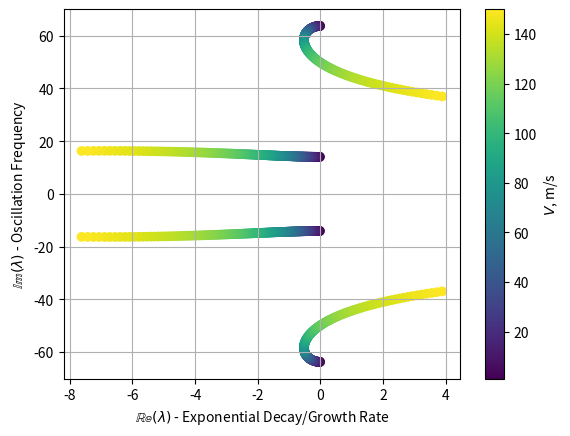
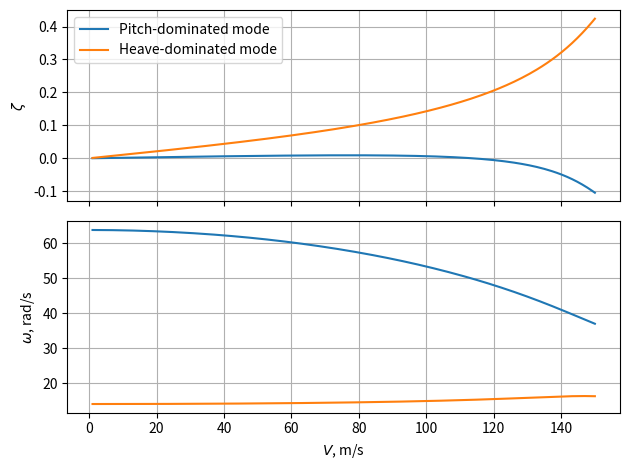
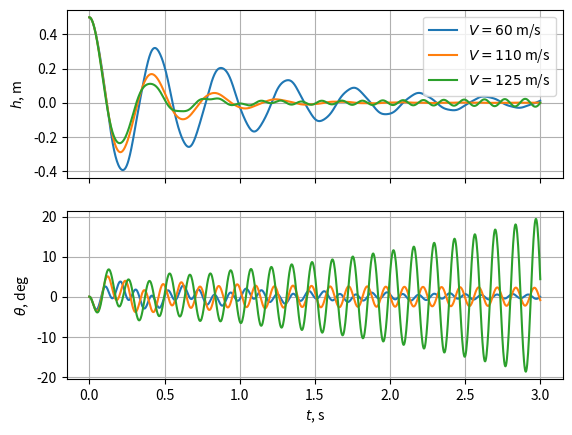

Source code (Python) for these figures, in order:
# We start by importing necessary libraries
import numpy as np
import matplotlib.pyplot as plt
from scipy.integrate import odeint

# Enable interactive plots - remember to change "widget" to "inline" if running in Google Colab
%matplotlib widget

# Define the parameters of our typical section
# Geometrical properties
c = 1.6    # [m]
b = c / 2  # semi-chord [m]
a = 0.1    # distance from mid-chord to CG (as a fraction of the semi-chord)
e = -0.1   # distance from mid-chord to EA (as a fraction of the semi-chord)
x_theta = e - a  # static unbalance parameter

# Inertial properties
m = 200.0     # mass per unit span [kg/m]
I_EA = 30.0  # mass moment of inertia about the elastic axis per unit span [kg m^2/m]

# Elastic properties
k_h = 4e4  # heave stiffness [N/m]
k_theta = 1e5  # torsional spring stiffness [Nm/rad]

# Air density at sea level
rho = 1.225  # [kg/m^3]

omega_h = np.sqrt(k_h / m)  # heave natural frequency [rad/s]
omega_theta = np.sqrt(k_theta / I_EA)  # pitch natural frequency [rad/s]
print(f"Heave natural frequency: {omega_h:.1f} rad/s, {omega_h / (2 * np.pi):.2f} Hz")
print(f"Pitch natural frequency: {omega_theta:.1f} rad/s, {omega_theta / (2 * np.pi):.2f} Hz")

def build_system_matrix(rho, velocity):
    """
    Build the system matrix for eigenvalue analysis.
    
    Parameters
    ----------
    rho : float
        Air density [kg/m^3]
    velocity : float
        Freestream velocity (V)
    
    Returns
    -------
    system_matrix : numpy array
        System matrix (4x4)
    """
    # Mass matrix (symmetric)
    M = np.array([
        [m,          m*b*x_theta],
        [m*b*x_theta, I_EA      ]
    ])
    
    # Damping matrix (note: only first column is non-zero due to quasi-steady assumption)
    C = np.array([
        [2*np.pi*rho*b*velocity,               0],
        [2*np.pi*rho*b**2*velocity*(0.5 + e),  0]
    ])
    
    # Stiffness matrix (note the negative off-diagonal terms)
    K = np.array([
        [k_h, -2*np.pi*rho*b*velocity**2                     ],
        [0,    k_theta - 2*np.pi*rho*b**2*velocity**2*(0.5 + e)]
    ])

    # Invert the mass matrix
    M_inv = np.linalg.inv(M)
    
    # Build the state matrix in block form
    zeros = np.zeros((2, 2))
    identity = np.eye(2)
    
    # Top row blocks: [0, I]
    top = np.hstack([zeros, identity])
    
    # Bottom row blocks: [-M^(-1)K, -M^(-1)C]
    bottom = np.hstack([-M_inv @ K, -M_inv @ C])
    
    # Stack vertically
    system_matrix = np.vstack([top, bottom])
    
    # Return the system matrix
    return system_matrix

# Range of velocities to analyze
velocities = np.linspace(1, 150, 200)

# Initialize arrays to store real and imaginary parts of eigenvalues
# To plot the root locus, we will use the pyplot function scatter, which expects 1D arrays
# We know there will be 4 eigenvalues for each velocity, so we preallocate a 1D array with shape (N_velocities * 4,)
N_EIGENVALUES = 4
real_parts = np.zeros((len(velocities) * N_EIGENVALUES,))
imag_parts = np.zeros((len(velocities) * N_EIGENVALUES,))

# Iterate over velocities
for idx, V in enumerate(velocities):

    # Build system matrix
    A = build_system_matrix(rho, V)

    # Compute eigenvalues
    eigenvalues = np.linalg.eigvals(A)

    # Store real and imaginary parts
    # Since we have 4 eigenvalues for each velocity, we store them in the appropriate slice of the preallocated arrays
    real_parts[idx * N_EIGENVALUES : (idx + 1) * N_EIGENVALUES] = eigenvalues.real
    imag_parts[idx * N_EIGENVALUES : (idx + 1) * N_EIGENVALUES] = eigenvalues.imag

# Create figure
plt.figure()

# Scatter plot: x=Real, y=Imaginary, Color=Speed
# The arrays including the real and imaginary parts have shape (N_velocities * 4,)
# In order to color the points according to velocity, we need to repeat each velocity four times to match the structure of the real_parts and imag_parts arrays
# We use the repeat function from NumPy to achieve this
# The function call np.repeat(velocities, 4) creates an array where each element of the velocity array is repeated four consecutively
# The scatter function returns a PathCollection object that we can use to create the colorbar
sc = plt.scatter(real_parts, imag_parts, c=np.repeat(velocities, N_EIGENVALUES))

# Set plot elements
plt.xlabel("$\\mathbb{Re}(\\lambda)$ - Exponential Decay/Growth Rate")
plt.ylabel("$\\mathbb{Im}(\\lambda)$ - Oscillation Frequency")
plt.grid(True)

# Add colorbar and show plot
plt.colorbar(sc, label="$V$, m/s")
plt.show()

# Initialize arrays to store frequency and damping ratio
# Since we have two degree of freedom, there will be two frequencies and two damping ratios per velocity
frequencies = np.zeros((len(velocities), 2))  # these will be angular frequencies omega
damping_ratios = np.zeros((len(velocities), 2))

# We reshape the arrays of the real and imaginary parts to a shape (N_velocities, N_EIGENVALUES)
real_parts = real_parts.reshape((len(velocities), N_EIGENVALUES))
imag_parts = imag_parts.reshape((len(velocities), N_EIGENVALUES))

# We iterate over the velocities to calculate frequency and damping ratio
for idx in range(len(velocities)):

    # Sort by highest imaginary part (frequency)
    sort_idx = np.argsort(imag_parts[idx])[::-1]  # descending order

    # Keep only the eigenvalues with the two highest frequencies (positive frequencies)
    sorted_real = real_parts[idx][sort_idx[:2]]
    sorted_imag = imag_parts[idx][sort_idx[:2]]

    # Take the first two eigenvalues (positive frequencies)
    frequencies[idx] = np.abs(sorted_imag)
    
    # Calculate Damping Ratio zeta
    damping_ratios[idx] = -sorted_real / np.sqrt(sorted_real**2 + sorted_imag**2)

# Create figure with two subplots
fig, (ax1, ax2) = plt.subplots(2, 1, sharex=True)

# Plot 1: V-g plot (damping vs velocity)
ax1.plot(velocities, damping_ratios)
ax1.set_ylabel('$\\zeta$')
ax1.grid(True)

# Plot 2: V-f plot (frequency vs velocity)
ax2.plot(velocities, frequencies)
ax2.set_ylabel('$\\omega$, rad/s')
ax2.set_xlabel('$V$, m/s')
ax2.grid(True)

# Set tigt layout and show plot
ax1.legend(['Pitch-dominated mode', 'Heave-dominated mode'])
plt.tight_layout()
plt.show()

# Define the function that returns dx/dt = A * x
def state_space_model(x, time_array, system_matrix):
    """
    Computes the derivative of the state vector.

    Parameters:
    x (array): State vector [h, theta, h_dot, theta_dot]
    time_array (float): Time (not used here because our system is linear time-invariant, but odeint requires it)
    system_matrix (matrix): System matrix

    Returns:
    dxdt (array): Time derivative of the state vector
    """
    dxdt = system_matrix @ x
    return dxdt

# Define flight speeds to test
flight_speeds = [60, 110, 125]

# Define simulation parameters
t = np.linspace(0, 3, 1000)  # Simulate for 3 seconds
initial_condition = [0.5, 0.0, 0.0, 0.0]  # Initial displacement h = 0.5 m, theta = 0 rad, h_dot = 0 m/s, theta_dot = 0 rad/s

# Create figure with two subplots
fig, (ax1, ax2) = plt.subplots(2, 1, sharex=True)

# Iterate over speeds
for V in flight_speeds:

    # Build the system matrix for this speed
    A = build_system_matrix(rho, V)

    # Solve the ODE
    solution_array = odeint(state_space_model, initial_condition, t, args=(A,))

    # Extract 'h' (the first column of the solution)
    h_response = solution_array[:, 0]
    theta_response = solution_array[:, 1]

    # Plot
    ax1.plot(t, h_response, label=f"$V = {V}$ m/s")
    ax2.plot(t, np.degrees(theta_response), label=f"$V = {V}$ m/s")

# Set axes labels, legend, and grid
ax2.set_xlabel("$t$, s")
ax1.set_ylabel("$h$, m")
ax2.set_ylabel("$\\theta$, deg")
ax1.legend()
ax1.grid(True)
ax2.grid(True)
plt.show()

# Your code here! 🚀
# Copy the code for the eigenvalue analysis at different speeds
# Select parameter to investigate
# Run multiple times and see how the root locus diagram changes